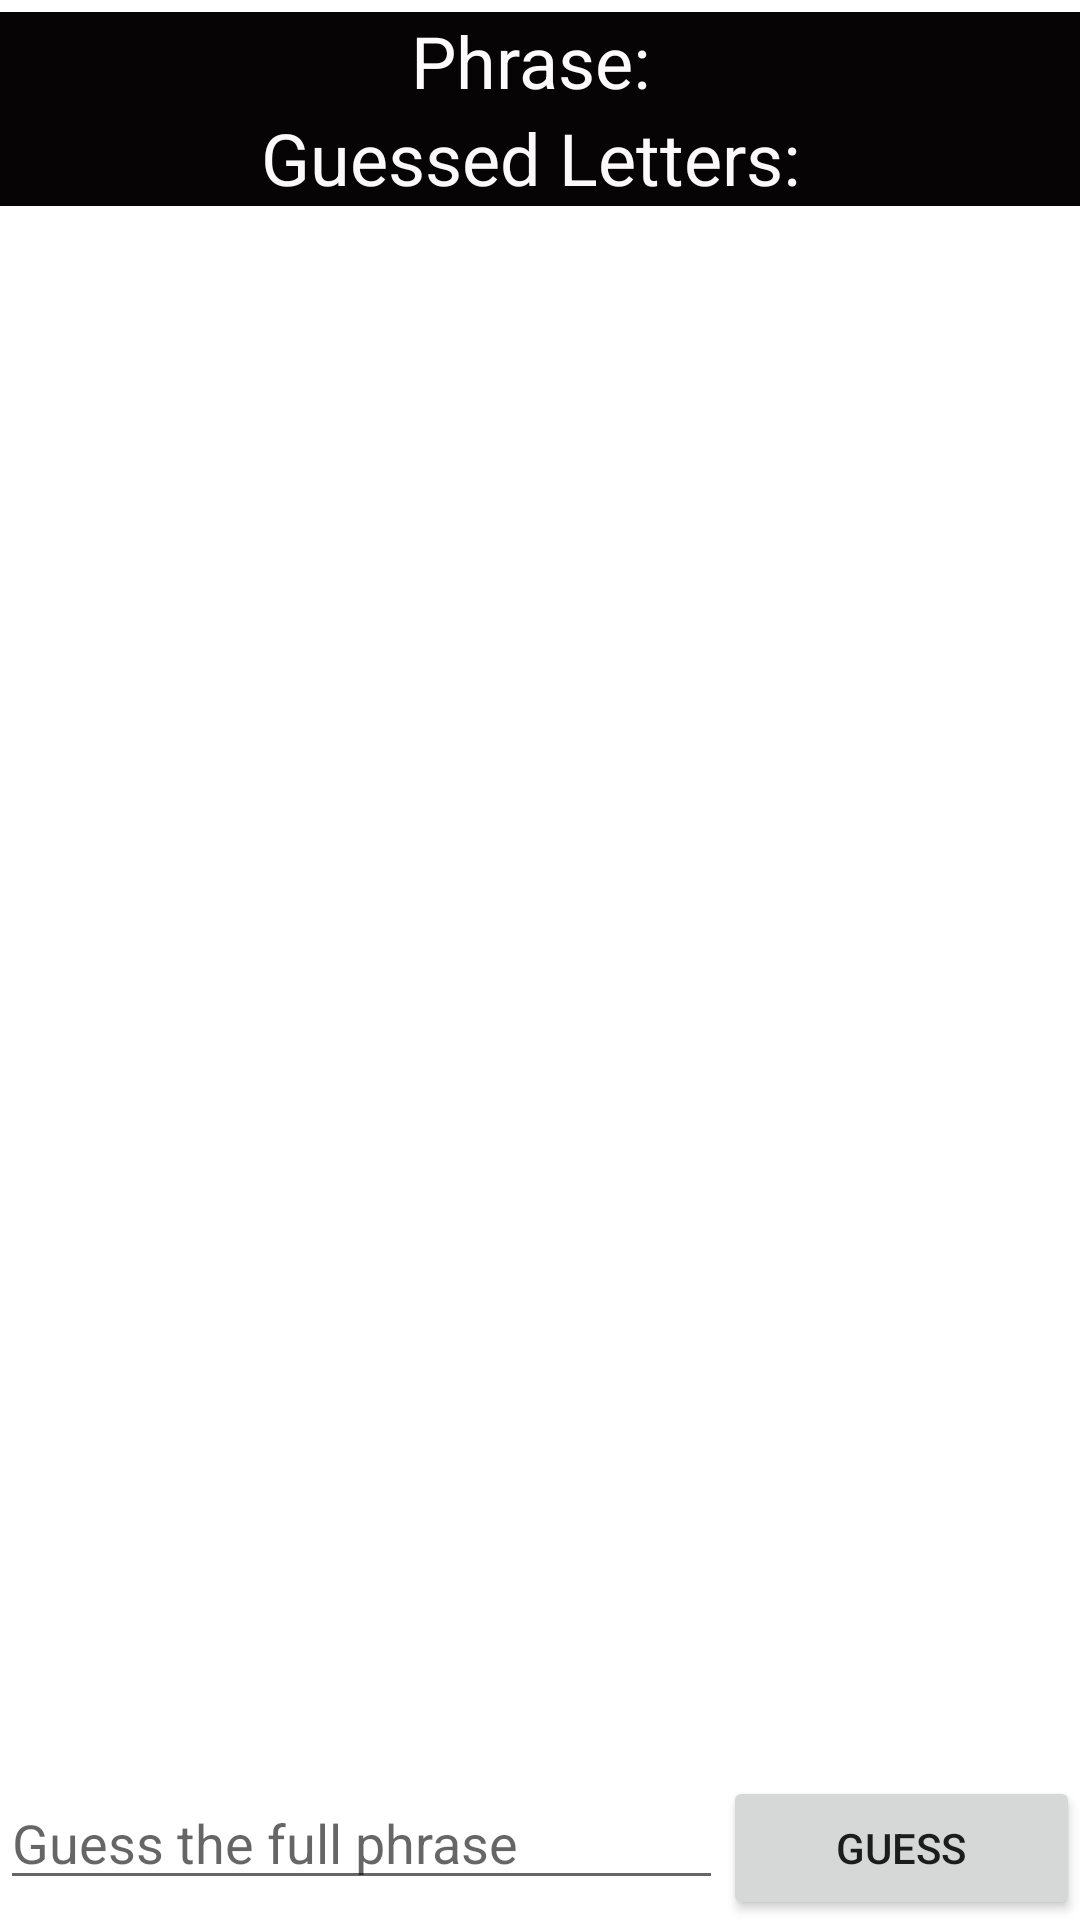

Android layout source for this screen:
<!-- AndroidManifest.xml: application theme Theme.MGuessingGame2In1 -->
<!-- res/layout/activity_main2.xml -->
<?xml version="1.0" encoding="utf-8"?>
<androidx.constraintlayout.widget.ConstraintLayout xmlns:android="http://schemas.android.com/apk/res/android"
    xmlns:app="http://schemas.android.com/apk/res-auto"
    xmlns:tools="http://schemas.android.com/tools"
    android:layout_width="match_parent"
    android:layout_height="match_parent"
    android:id="@+id/screen_layout"
    tools:context=".MainActivity">

    <LinearLayout
        android:id="@+id/linearLayout"
        android:layout_width="match_parent"
        android:layout_height="wrap_content"
        android:layout_marginTop="4dp"
        android:background="#060404"
        android:gravity="center"
        android:orientation="vertical"
        app:layout_constraintTop_toTopOf="parent">

        <LinearLayout
            android:layout_width="wrap_content"
            android:layout_height="wrap_content"
            android:orientation="horizontal">

            <TextView
                android:id="@+id/str1"
                android:layout_width="wrap_content"
                android:layout_height="wrap_content"
                android:layout_weight="1"
                android:text="Phrase: "
                android:textColor="#FDFBFB"
                android:textSize="24sp" />

            <TextView
                android:id="@+id/phrase"
                android:layout_width="wrap_content"
                android:layout_height="wrap_content"
                android:layout_weight="1"
                android:textColor="#FAF9F9"
                android:textSize="24sp" />
        </LinearLayout>

        <LinearLayout
            android:layout_width="wrap_content"
            android:layout_height="wrap_content"
            android:orientation="horizontal">

            <TextView
                android:id="@+id/str2"
                android:layout_width="wrap_content"
                android:layout_height="wrap_content"
                android:layout_weight="1"
                android:text="Guessed Letters: "
                android:textColor="#FBF9F9"
                android:textSize="24sp" />

            <TextView
                android:id="@+id/letter"
                android:layout_width="wrap_content"
                android:layout_height="wrap_content"
                android:layout_weight="1"
                android:textColor="#F9F9F9"
                android:textSize="24sp" />
        </LinearLayout>
    </LinearLayout>

    <RelativeLayout
        android:id="@+id/relativeLayout"
        android:layout_width="match_parent"
        android:layout_height="wrap_content"

        android:layout_marginTop="20dp"
        app:layout_constraintTop_toBottomOf="@+id/linearLayout">

        <androidx.recyclerview.widget.RecyclerView

            android:id="@+id/rvMain"
            android:layout_width="match_parent"
            android:layout_height="wrap_content"
            android:layout_marginTop="10dp"
            android:scrollbarAlwaysDrawVerticalTrack="true"
            app:layout_constraintEnd_toEndOf="parent"
            app:layout_constraintStart_toStartOf="parent" />

    </RelativeLayout>



    <LinearLayout
        android:id="@+id/linearLayout2"
        android:layout_width="match_parent"
        android:layout_height="wrap_content"
        android:orientation="horizontal"
        app:layout_constraintBottom_toBottomOf="parent">

        <EditText
            android:id="@+id/user_input"
            android:layout_width="wrap_content"
            android:layout_height="wrap_content"
            android:layout_weight="1"
            android:ems="10"
            android:hint="Guess the full phrase"
            android:inputType="textPersonName" />

        <Button
            android:id="@+id/guess_button"
            android:layout_width="wrap_content"
            android:layout_height="wrap_content"
            android:layout_weight="1"
            android:text="Guess" />
    </LinearLayout>

    <TextView
        android:id="@+id/rem"
        android:layout_width="wrap_content"
        android:layout_height="wrap_content"
        app:layout_constraintBottom_toTopOf="@+id/relativeLayout"
        app:layout_constraintEnd_toEndOf="parent"
        app:layout_constraintTop_toBottomOf="@+id/linearLayout" />
</androidx.constraintlayout.widget.ConstraintLayout>
<!-- resources referenced by this layout -->
<resources>
  <style name="Theme.MGuessingGame2In1" parent="Theme.MaterialComponents.DayNight.DarkActionBar">
          
          <item name="colorPrimary">@color/purple_500</item>
          <item name="colorPrimaryVariant">@color/purple_700</item>
          <item name="colorOnPrimary">@color/white</item>
          
          <item name="colorSecondary">@color/teal_200</item>
          <item name="colorSecondaryVariant">@color/teal_700</item>
          <item name="colorOnSecondary">@color/black</item>
          
          <item name="android:statusBarColor" tools:targetApi="l">?attr/colorPrimaryVariant</item>
          
      </style>
  <!-- not gathered from this repository: default colours our renderer supplied (Android Studio template values) -->
  <color name="purple_500">#FF6200EE</color>
  <color name="purple_700">#FF3700B3</color>
  <color name="teal_200">#FF03DAC5</color>
  <color name="teal_700">#FF018786</color>
  <color name="black">#FF000000</color>
  <color name="white">#FFFFFFFF</color>
</resources>
